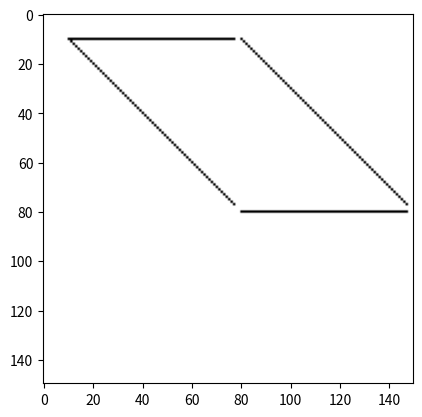

Python code for this plot:
import numpy as np
import matplotlib.pyplot as plt

import numpy as np

def plot_line_vectorized(x1, y1, x2, y2, matrix, color):
    # Calcular las diferencias en las coordenadas x e y
    dx = abs(x2 - x1)
    dy = abs(y2 - y1)
        
    # Determinar la dirección de incremento en x (sx) e y (sy)
    sx = np.sign(x2 - x1)
    sy = np.sign(y2 - y1)

    if dx != dy:
        
        # Si la diferencia en x es mayor que en y, se utiliza el algoritmo de Bresenham para trazar la línea
        num_iterations = (x2 - x1) // 4
        ydif = (y2 - y1)
        ydiv = ydif // dx
        for i in range(num_iterations):
            x1temp = x1 + i * 4
            x2temp = x1temp + 4
            x_values = np.arange(x1temp, x2temp, sx)
            y_values = np.round(y1 + (x_values - x1) * ydiv).astype(int)
            
            matrix[y_values, x_values] = color
            
    else:
        # Si la diferencia en y es mayor que en x, se utiliza un enfoque similar
        num_iterations = (y2 - y1) // 4
        xdiv =  (x2 - x1) / dy
        for i in range(num_iterations):
            y1temp = y1 + i * 4
            y2temp = y1temp + 4
            y_values = np.arange(y1temp, y2temp, sy)
            x_values = np.round(x1 + (y_values - y1) * xdiv).astype(int)
            matrix[y_values, x_values] = color


#plot triangle
def plot_triangle(matrix,x1,y1,x2,y2,x3,y3,color):


    plot_line_vectorized(x1, y1, x2, y2, matrix, color)
    plot_line_vectorized(x2, y2, x3, y3, matrix, color)
    plot_line_vectorized(x1, y1, x3, y3,  matrix, color)



def main():
    # Create a matrix to represent the image
    white = np.array([255, 255, 255], dtype=np.uint8)  # White color
    image_matrix = np.full((150, 150, 3), white, dtype=np.uint8)


    # Set the color (RGB values)
    black = np.array([0, 0, 0], dtype=np.uint8)  # Red color

    plot_line_vectorized(10, 10, 80, 80, image_matrix, black)
    plot_line_vectorized(80, 10, 150, 80, image_matrix, black)
    plot_line_vectorized(80, 80, 150, 80, image_matrix, black)
    plot_line_vectorized(10, 10, 80, 10, image_matrix, black)
   
   
    # Display the image
    plt.imshow(image_matrix)
    plt.show()



if __name__ == '__main__':
    main()

    

